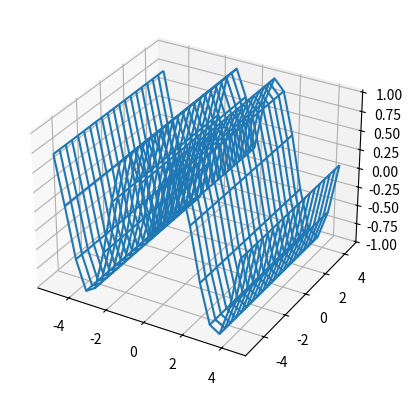

Source code (Python): (Note: this script raises an exception after producing the figure.)
import matplotlib.pyplot as plt 
import numpy as np

fig, ax = plt.subplots(subplot_kw={"projection":"3d"})

x = np.arange(-5,5,0.5)
y = np.arange(-5,5,0.5)
X,Y= np.meshgrid(x,y)
R = np.sqrt(X**2 + y**2)
Z = np.sin(R)

ax.plot_wireframe(X,Y,Z,color="C0")

ax.plot_wireframe(X,Y,Z,color="C1",axlim_clip=True)

ax.set(xlim=(0,10),ylim=(-5,5),zlim=(-1,0.5))
ax.legend(['axlim_clip=False (default)','axlim_clip=True'])
plt.show()
